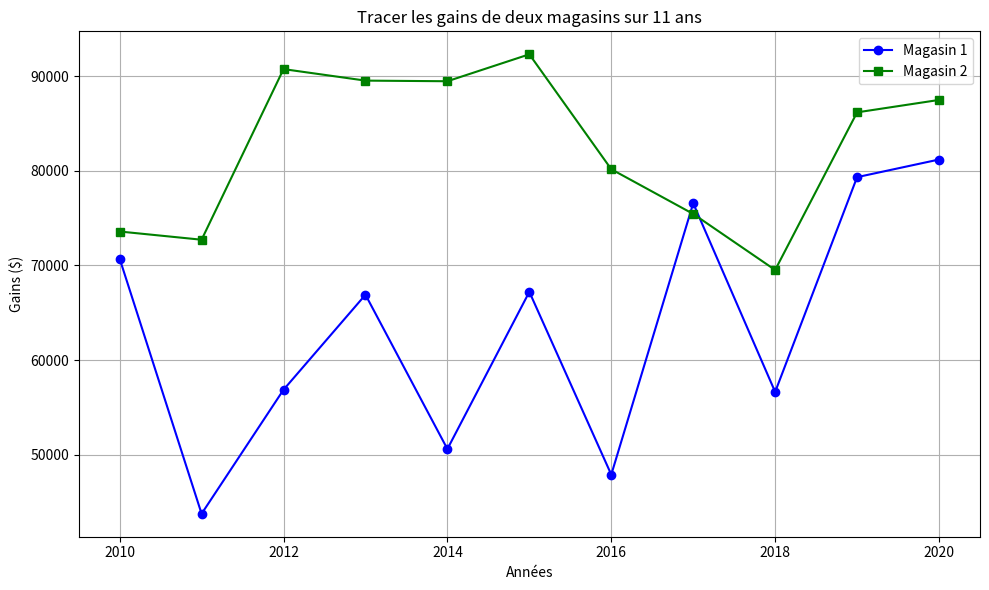

Recreate this plot in Python.
import matplotlib.pyplot as plt

# Années de 2010 à 2020 (11 ans)
annees = list(range(2010, 2021))

# Données des magasins (11 valeurs chacune)
magasin1 = [70719, 43747, 56860, 66905, 50591, 67210, 47882, 76576, 56627, 79337, 81200]
magasin2 = [73589, 72720, 90760, 89543, 89477, 92325, 80173, 75448, 69521, 86187, 87500]

# Création du graphique
plt.figure(figsize=(10, 6))
plt.plot(annees, magasin1, label="Magasin 1", marker='o', color='b')
plt.plot(annees, magasin2, label="Magasin 2", marker='s', color='g')

plt.title("Tracer les gains de deux magasins sur 11 ans")
plt.xlabel("Années")
plt.ylabel("Gains ($)")
plt.legend()
plt.grid(True)

plt.tight_layout()
plt.show()
